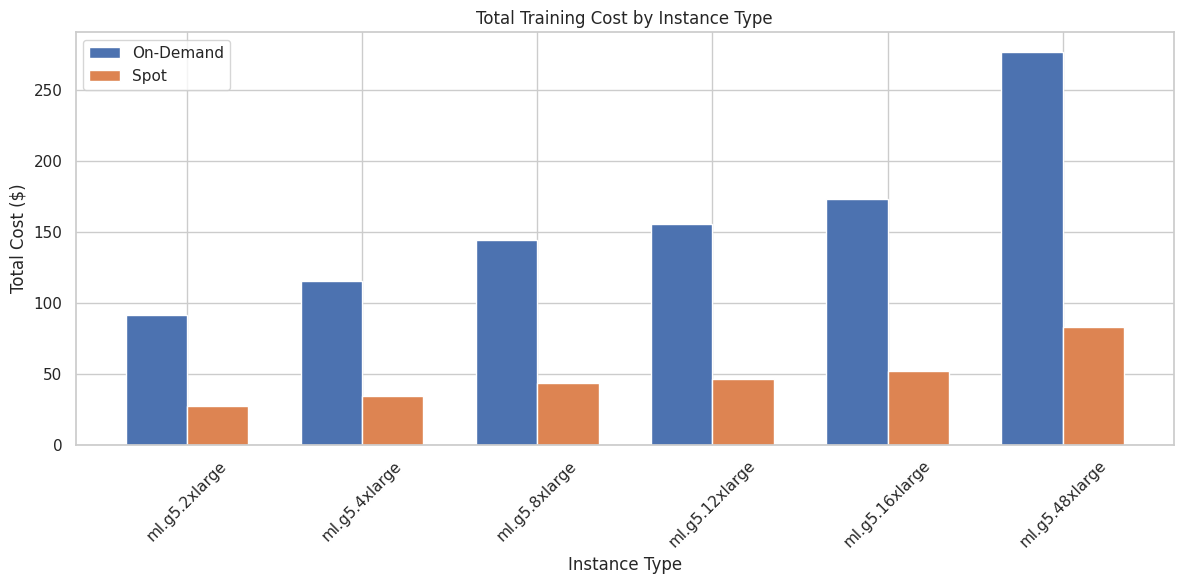
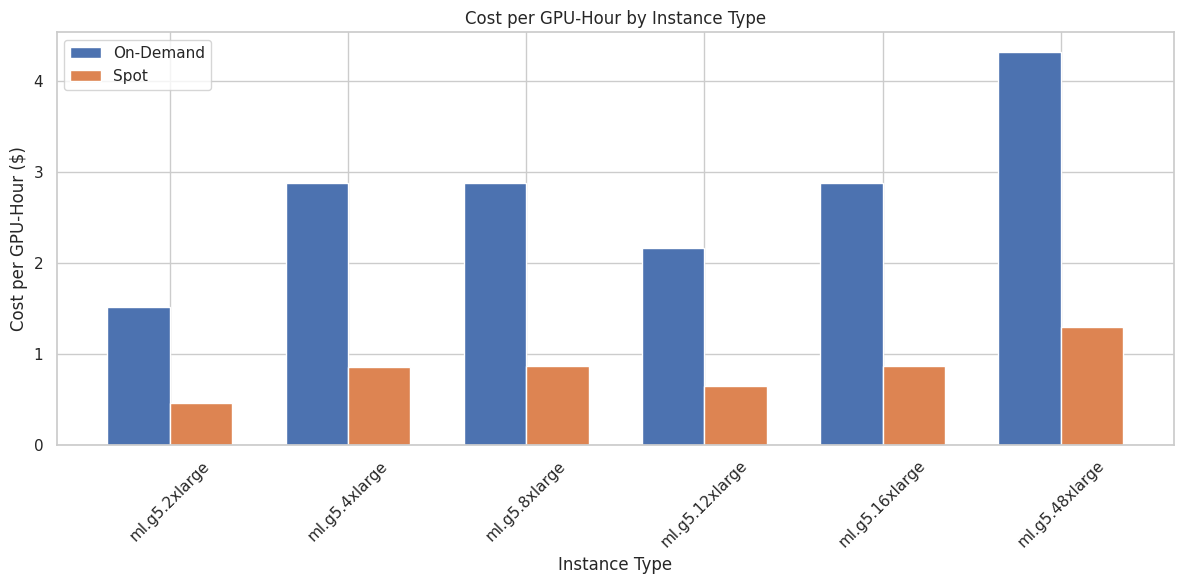
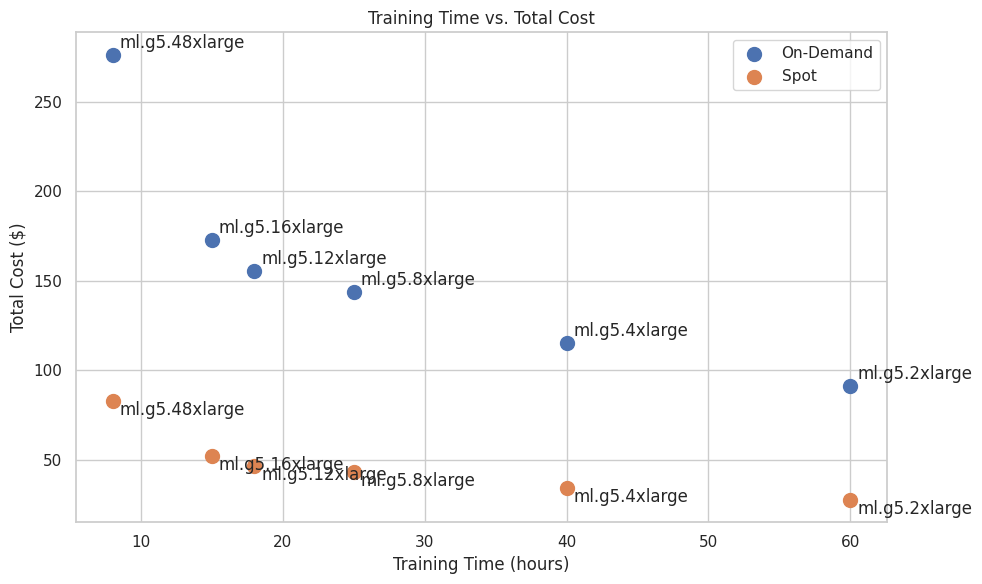
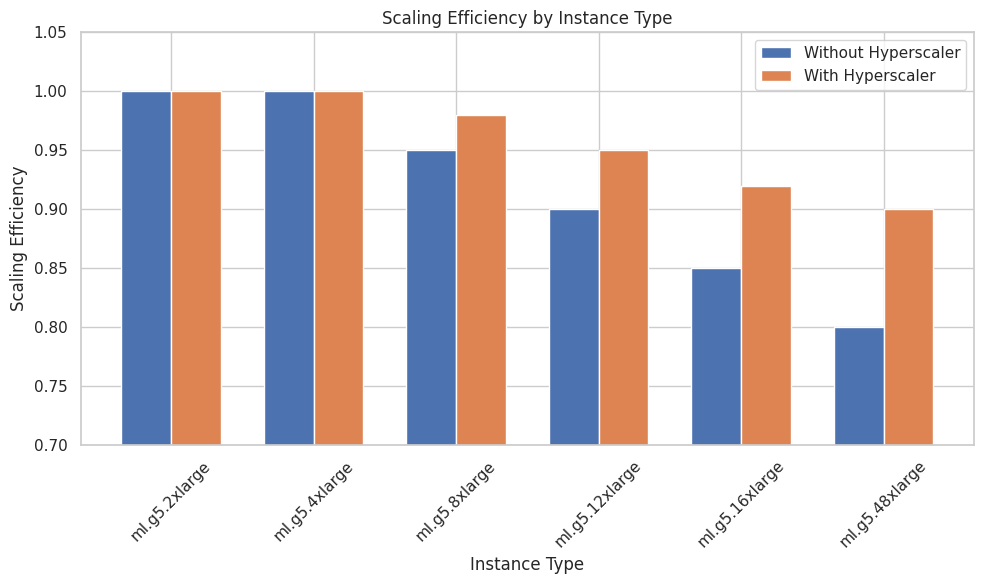

The script that saved these images, in order:
import pandas as pd
import numpy as np
import matplotlib.pyplot as plt
import seaborn as sns

# Set plot style
plt.style.use('ggplot')
sns.set_theme(style="whitegrid")

# Define instance types and their specifications
instance_data = {
    'Instance Type': ['ml.g5.2xlarge', 'ml.g5.4xlarge', 'ml.g5.8xlarge', 'ml.g5.12xlarge', 'ml.g5.16xlarge', 'ml.g5.48xlarge'],
    'GPUs': [1, 1, 2, 4, 4, 8],
    'GPU Type': ['A10G', 'A10G', 'A10G', 'A10G', 'A10G', 'A10G'],
    'vCPUs': [8, 16, 32, 48, 64, 192],
    'Memory (GB)': [32, 64, 128, 192, 256, 768],
    'On-Demand Price ($/hr)': [1.52, 2.88, 5.76, 8.64, 11.52, 34.56],
    'Spot Price ($/hr)': [0.46, 0.86, 1.73, 2.59, 3.46, 10.37],  # Approximate spot prices (30% of on-demand)
    'Training Time (hrs)': [60, 40, 25, 18, 15, 8]  # Estimated training time for Legal Reasoning Model
}

# Create DataFrame
df = pd.DataFrame(instance_data)

# Calculate total costs
df['On-Demand Total Cost'] = df['On-Demand Price ($/hr)'] * df['Training Time (hrs)']
df['Spot Total Cost'] = df['Spot Price ($/hr)'] * df['Training Time (hrs)']

# Display the data
df

# Plot total costs
plt.figure(figsize=(12, 6))

x = np.arange(len(df['Instance Type']))
width = 0.35

plt.bar(x - width/2, df['On-Demand Total Cost'], width, label='On-Demand')
plt.bar(x + width/2, df['Spot Total Cost'], width, label='Spot')

plt.xlabel('Instance Type')
plt.ylabel('Total Cost ($)')
plt.title('Total Training Cost by Instance Type')
plt.xticks(x, df['Instance Type'], rotation=45)
plt.legend()

plt.tight_layout()
plt.show()

# Calculate cost-performance metrics
df['On-Demand Cost per GPU-Hour'] = df['On-Demand Price ($/hr)'] / df['GPUs']
df['Spot Cost per GPU-Hour'] = df['Spot Price ($/hr)'] / df['GPUs']

# Plot cost per GPU-hour
plt.figure(figsize=(12, 6))

x = np.arange(len(df['Instance Type']))
width = 0.35

plt.bar(x - width/2, df['On-Demand Cost per GPU-Hour'], width, label='On-Demand')
plt.bar(x + width/2, df['Spot Cost per GPU-Hour'], width, label='Spot')

plt.xlabel('Instance Type')
plt.ylabel('Cost per GPU-Hour ($)')
plt.title('Cost per GPU-Hour by Instance Type')
plt.xticks(x, df['Instance Type'], rotation=45)
plt.legend()

plt.tight_layout()
plt.show()

# Plot training time vs. cost
plt.figure(figsize=(10, 6))

plt.scatter(df['Training Time (hrs)'], df['On-Demand Total Cost'], s=100, label='On-Demand')
plt.scatter(df['Training Time (hrs)'], df['Spot Total Cost'], s=100, label='Spot')

# Add instance type labels
for i, txt in enumerate(df['Instance Type']):
    plt.annotate(txt, (df['Training Time (hrs)'][i], df['On-Demand Total Cost'][i]), 
                 xytext=(5, 5), textcoords='offset points')
    plt.annotate(txt, (df['Training Time (hrs)'][i], df['Spot Total Cost'][i]), 
                 xytext=(5, -10), textcoords='offset points')

plt.xlabel('Training Time (hours)')
plt.ylabel('Total Cost ($)')
plt.title('Training Time vs. Total Cost')
plt.legend()
plt.grid(True)

plt.tight_layout()
plt.show()

# Define scaling efficiency for different instance types
scaling_data = {
    'Instance Type': ['ml.g5.2xlarge', 'ml.g5.4xlarge', 'ml.g5.8xlarge', 'ml.g5.12xlarge', 'ml.g5.16xlarge', 'ml.g5.48xlarge'],
    'GPUs': [1, 1, 2, 4, 4, 8],
    'Scaling Efficiency': [1.0, 1.0, 0.95, 0.9, 0.85, 0.8],  # Estimated scaling efficiency
    'With Hyperscaler': [1.0, 1.0, 0.98, 0.95, 0.92, 0.9]    # Improved efficiency with Hyperscaler
}

scaling_df = pd.DataFrame(scaling_data)

# Plot scaling efficiency
plt.figure(figsize=(10, 6))

x = np.arange(len(scaling_df['Instance Type']))
width = 0.35

plt.bar(x - width/2, scaling_df['Scaling Efficiency'], width, label='Without Hyperscaler')
plt.bar(x + width/2, scaling_df['With Hyperscaler'], width, label='With Hyperscaler')

plt.xlabel('Instance Type')
plt.ylabel('Scaling Efficiency')
plt.title('Scaling Efficiency by Instance Type')
plt.xticks(x, scaling_df['Instance Type'], rotation=45)
plt.ylim(0.7, 1.05)
plt.legend()

plt.tight_layout()
plt.show()